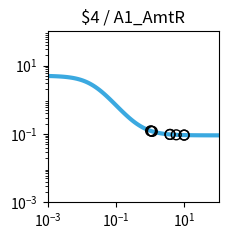

Reproduce this figure in Python. (Note: this script raises an exception after producing the figure.)
import matplotlib.pyplot as plt
import matplotlib.ticker as ticker
import numpy as np

fig, ax = plt.subplots(figsize=(2.5,2.5))

plt.xlim(1.000000e-03, 1.000000e+02)
plt.ylim(1.000000e-03, 1.000000e+02)

x = np.array([1.000000e-03,1.122018e-03,1.258925e-03,1.412538e-03,1.584893e-03,1.778279e-03,1.995262e-03,2.238721e-03,2.511886e-03,2.818383e-03,3.162278e-03,3.548134e-03,3.981072e-03,4.466836e-03,5.011872e-03,5.623413e-03,6.309573e-03,7.079458e-03,7.943282e-03,8.912509e-03,1.000000e-02,1.122018e-02,1.258925e-02,1.412538e-02,1.584893e-02,1.778279e-02,1.995262e-02,2.238721e-02,2.511886e-02,2.818383e-02,3.162278e-02,3.548134e-02,3.981072e-02,4.466836e-02,5.011872e-02,5.623413e-02,6.309573e-02,7.079458e-02,7.943282e-02,8.912509e-02,1.000000e-01,1.122018e-01,1.258925e-01,1.412538e-01,1.584893e-01,1.778279e-01,1.995262e-01,2.238721e-01,2.511886e-01,2.818383e-01,3.162278e-01,3.548134e-01,3.981072e-01,4.466836e-01,5.011872e-01,5.623413e-01,6.309573e-01,7.079458e-01,7.943282e-01,8.912509e-01,1.000000e+00,1.122018e+00,1.258925e+00,1.412538e+00,1.584893e+00,1.778279e+00,1.995262e+00,2.238721e+00,2.511886e+00,2.818383e+00,3.162278e+00,3.548134e+00,3.981072e+00,4.466836e+00,5.011872e+00,5.623413e+00,6.309573e+00,7.079458e+00,7.943282e+00,8.912509e+00,1.000000e+01,1.122018e+01,1.258925e+01,1.412538e+01,1.584893e+01,1.778279e+01,1.995262e+01,2.238721e+01,2.511886e+01,2.818383e+01,3.162278e+01,3.548134e+01,3.981072e+01,4.466836e+01,5.011872e+01,5.623413e+01,6.309573e+01,7.079458e+01,7.943282e+01,8.912509e+01,1.000000e+02,])
y = np.array([4.950744e+00,4.937165e+00,4.921475e+00,4.903362e+00,4.882475e+00,4.858420e+00,4.830758e+00,4.799000e+00,4.762613e+00,4.721013e+00,4.673573e+00,4.619631e+00,4.558498e+00,4.489471e+00,4.411861e+00,4.325011e+00,4.228334e+00,4.121352e+00,4.003734e+00,3.875348e+00,3.736297e+00,3.586967e+00,3.428047e+00,3.260549e+00,3.085801e+00,2.905414e+00,2.721238e+00,2.535288e+00,2.349657e+00,2.166423e+00,1.987560e+00,1.814851e+00,1.649827e+00,1.493722e+00,1.347449e+00,1.211603e+00,1.086481e+00,9.721111e-01,8.682949e-01,7.746531e-01,6.906692e-01,6.157319e-01,5.491718e-01,4.902918e-01,4.383927e-01,3.927915e-01,3.528354e-01,3.179107e-01,2.874491e-01,2.609295e-01,2.378791e-01,2.178724e-01,2.005286e-01,1.855093e-01,1.725148e-01,1.612811e-01,1.515762e-01,1.431971e-01,1.359664e-01,1.297294e-01,1.243516e-01,1.197161e-01,1.157217e-01,1.122805e-01,1.093165e-01,1.067641e-01,1.045663e-01,1.026742e-01,1.010455e-01,9.964361e-02,9.843706e-02,9.739872e-02,9.650518e-02,9.573630e-02,9.507471e-02,9.450548e-02,9.401571e-02,9.359434e-02,9.323182e-02,9.291993e-02,9.265162e-02,9.242079e-02,9.222222e-02,9.205139e-02,9.190443e-02,9.177801e-02,9.166926e-02,9.157571e-02,9.149524e-02,9.142601e-02,9.136646e-02,9.131523e-02,9.127116e-02,9.123326e-02,9.120065e-02,9.117260e-02,9.114847e-02,9.112772e-02,9.110986e-02,9.109450e-02,9.108129e-02,])
c = "#3ba9e0"

hi_x = np.array([])
hi_y = np.array([])
lo_x = np.array([1.152686e+00,1.026179e+00,5.768553e+00,1.093035e+00,9.755808e+00,3.790817e+00,9.873784e+00,3.791341e+00,])
lo_y = np.array([1.187265e-01,1.232503e-01,9.439064e-02,1.207101e-01,9.270588e-02,9.686890e-02,9.267928e-02,9.686784e-02,])

plt.loglog(x,y,lw=3,color=c)
plt.scatter(hi_x,hi_y,marker='o',s=50,color='black',zorder=10)
plt.scatter(lo_x,lo_y,marker='o',s=50,edgecolors='black',color='none',zorder=10)

plt.title("$4 / A1_AmtR")

ax.xaxis.set_major_locator(ticker.LogLocator(numticks=3))
ax.yaxis.set_major_locator(ticker.LogLocator(numticks=3))

ax.set_aspect('equal')
plt.tight_layout()

plt.savefig("/home/<user>/output/response_plot_$4_A1_AmtR.png", bbox_inches='tight')
